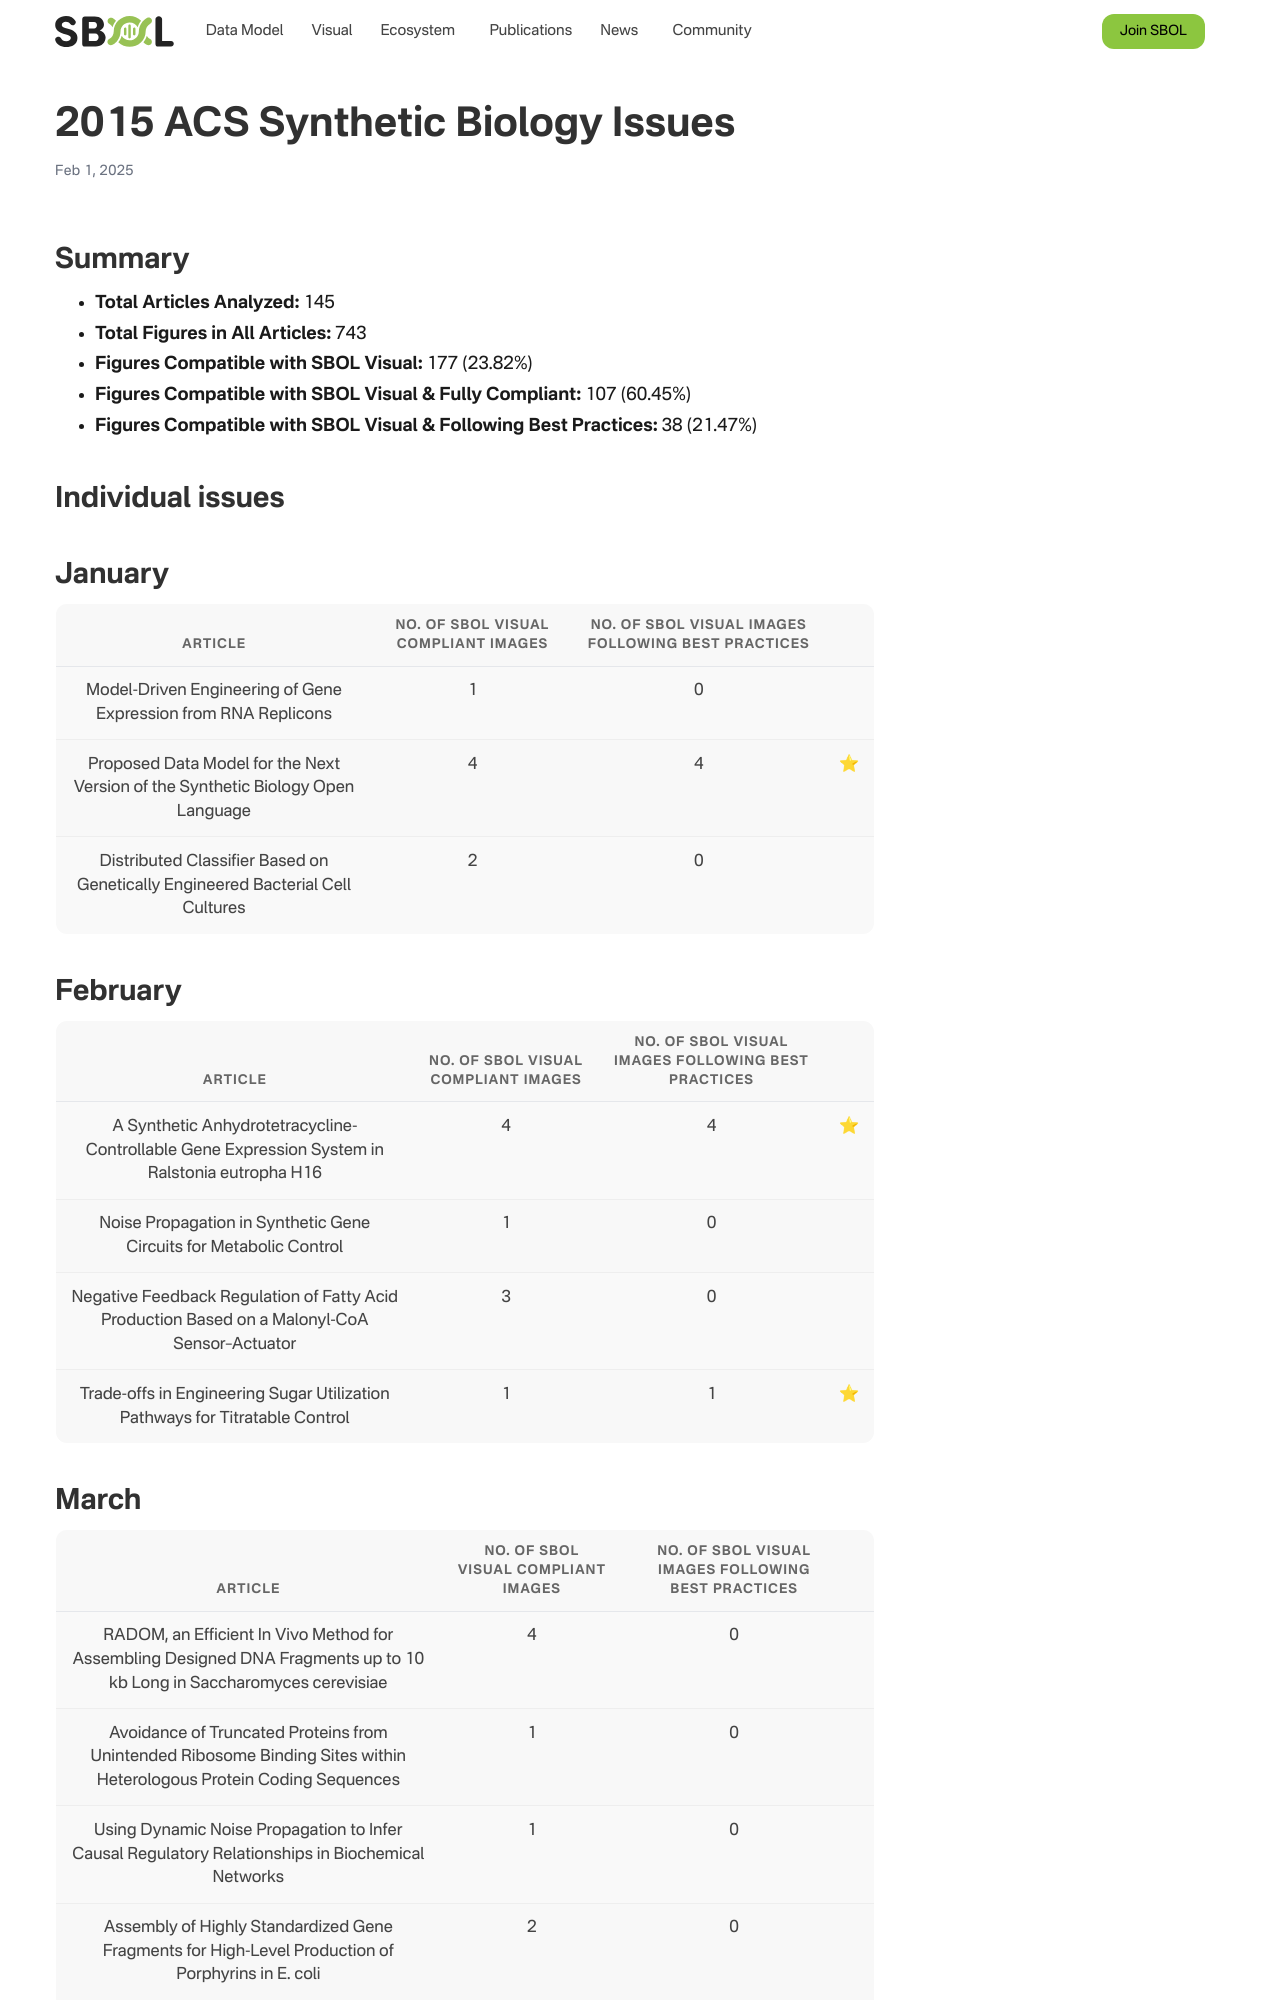

repository: SynBioDex/SbolStandardWebsite · page: sbolv-10-years/acs-2015/index.html · generator: jekyll

---  
title: 2015 ACS Synthetic Biology Issues  
  
# View.  
#   1 = List  
#   2 = Compact  
#   3 = Card  
#   4 = Citation  
view: 3  
date: 2025-02-01  
  
# Optional header image (relative to `static/img/` folder).  
header:  
  caption: ""  
  image: ""  
---
## Summary
  
- **Total Articles Analyzed:** 145  
- **Total Figures in All Articles:** 743  
- **Figures Compatible with SBOL Visual:** 177 (23.82%)  
- **Figures Compatible with SBOL Visual & Fully Compliant:** 107 (60.45%)  
- **Figures Compatible with SBOL Visual & Following Best Practices:** 38 (21.47%)
## Individual issues

## January

|Article|No. of SBOL Visual compliant images|No. of SBOL Visual images following Best practices||
| :---: | :---: | :---: | :---: |
|Model-Driven Engineering of Gene Expression from RNA Replicons|1|0||
|Proposed Data Model for the Next Version of the Synthetic Biology Open Language|4|4|:star:|
|Distributed Classifier Based on Genetically Engineered Bacterial Cell Cultures|2|0||

## February

|Article|No. of SBOL Visual compliant images|No. of SBOL Visual images following Best practices||
| :---: | :---: | :---: | :---: |
|A Synthetic Anhydrotetracycline-Controllable Gene Expression System in Ralstonia eutropha H16|4|4|:star:|
|Noise Propagation in Synthetic Gene Circuits for Metabolic Control|1|0||
|Negative Feedback Regulation of Fatty Acid Production Based on a Malonyl-CoA Sensor–Actuator|3|0||
|Trade-offs in Engineering Sugar Utilization Pathways for Titratable Control|1|1|:star:|
